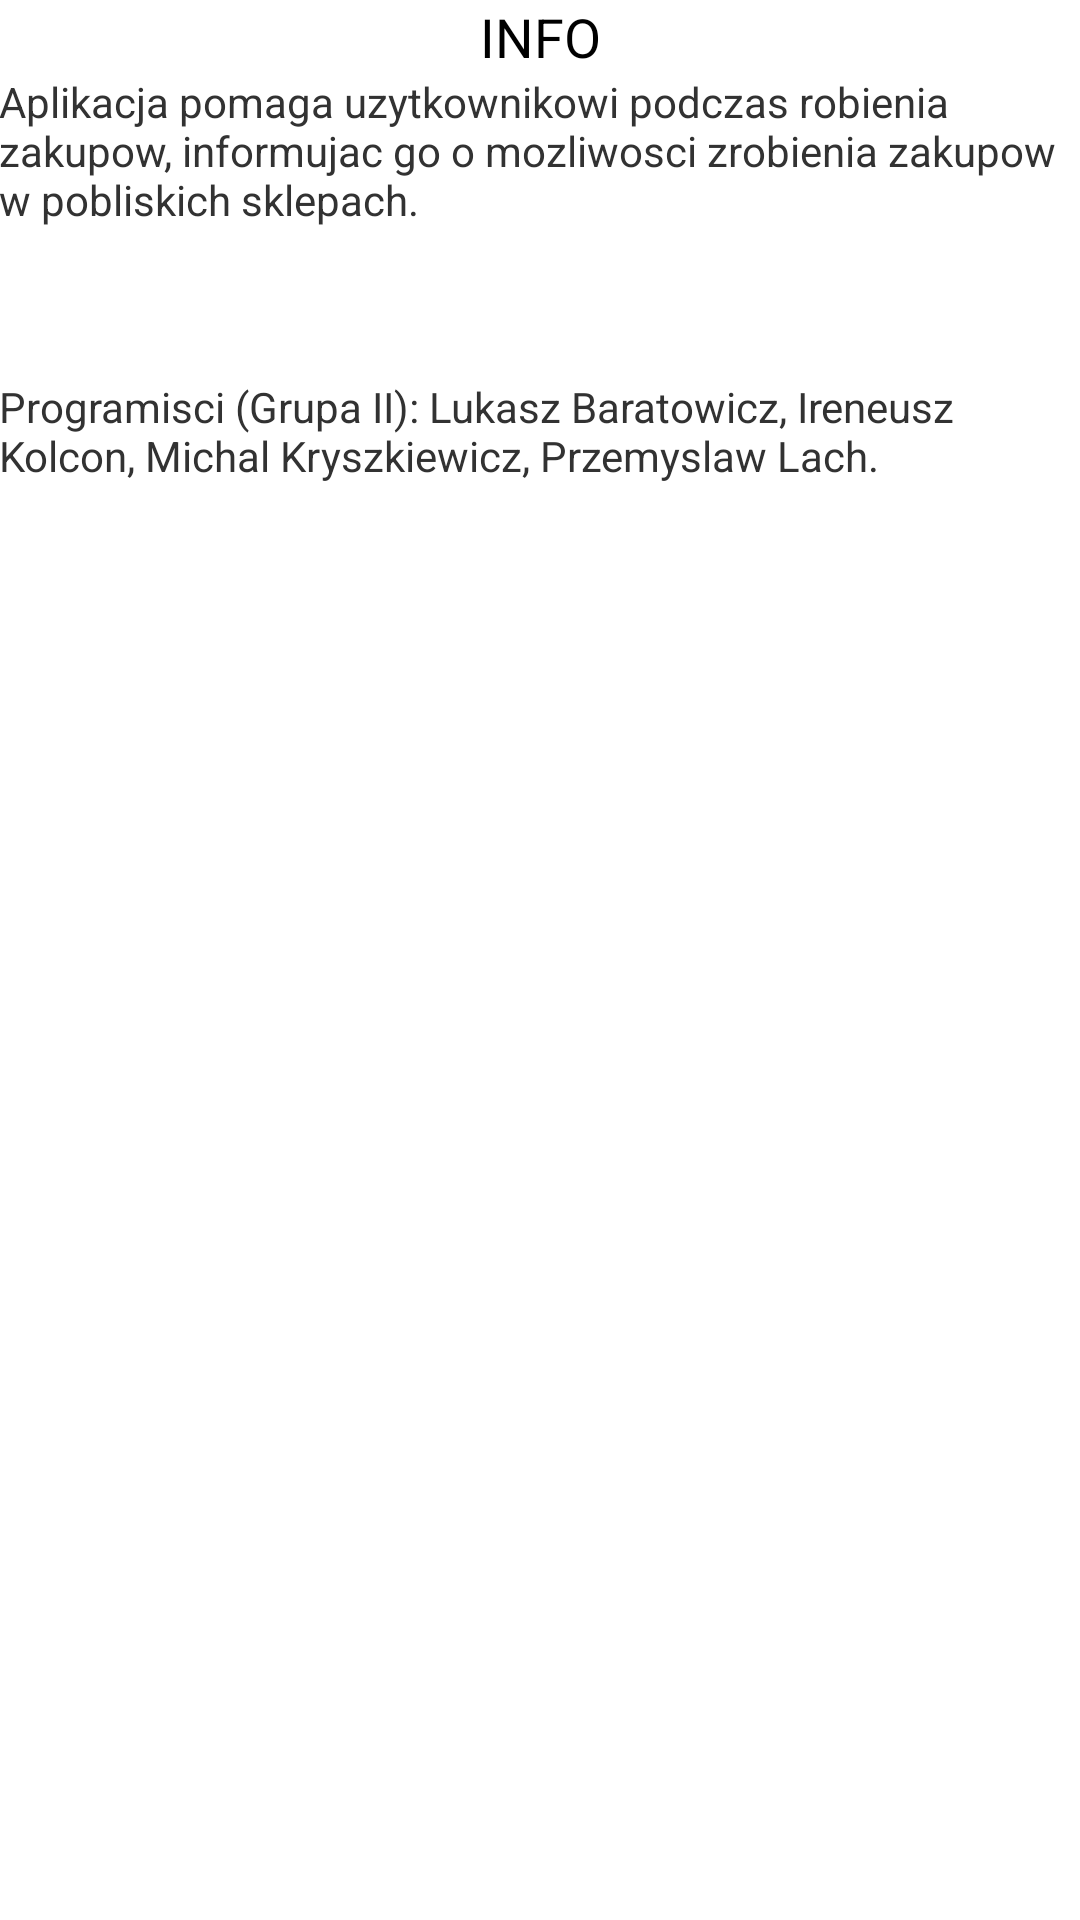

The Android layout XML behind this screen, and the referenced resources:
<!-- AndroidManifest.xml: application theme AppTheme -->
<!-- res/layout/activity_info.xml -->
<?xml version="1.0" encoding="utf-8"?>
<RelativeLayout xmlns:android="http://schemas.android.com/apk/res/android"
    xmlns:tools="http://schemas.android.com/tools"
    android:layout_width="match_parent"
    android:layout_height="match_parent"
    android:paddingBottom="@dimen/activity_vertical_margin"
    android:paddingLeft="@dimen/activity_horizontal_margin"
    android:paddingRight="@dimen/activity_horizontal_margin"
    android:paddingTop="@dimen/activity_vertical_margin"
    tools:context="com.agh.pum.listazakupow.Info">

    <LinearLayout
        android:id="@+id/container_info"
        android:orientation="vertical" android:layout_width="match_parent"
        android:layout_height="match_parent"
        android:weightSum="1">

        <ImageView
            android:id="@+id/image_view"
            android:layout_width="wrap_content"
            android:layout_height="wrap_content" />

        <LinearLayout
            android:orientation="vertical"
            android:layout_width="match_parent"
            android:layout_height="wrap_content"
            android:layout_gravity="center_horizontal"
            android:layout_weight="0.19"
            android:weightSum="1">

            <TextView
                android:layout_width="match_parent"
                android:layout_height="wrap_content"
                android:textAppearance="?android:attr/textAppearanceMedium"
                android:text="INFO"
                android:id="@+id/textViewInfo"
                android:layout_gravity="center"
                android:gravity="center_horizontal" />

            <TextView
                android:layout_width="match_parent"
                android:layout_height="wrap_content"
                android:textAppearance="?android:attr/textAppearanceSmall"
                android:text="Aplikacja pomaga uzytkownikowi podczas robienia zakupow, informujac go o mozliwosci zrobienia zakupow w pobliskich sklepach."
                android:id="@+id/textView2"
                android:layout_weight="0.50" />

            <TextView
                android:layout_width="match_parent"
                android:layout_height="wrap_content"
                android:textAppearance="?android:attr/textAppearanceSmall"
                android:text="Programisci (Grupa II): Lukasz Baratowicz, Ireneusz Kolcon, Michal Kryszkiewicz, Przemyslaw Lach."
                android:id="@+id/textView3" />

        </LinearLayout>

    </LinearLayout>

</RelativeLayout>
<!-- resources referenced by this layout -->
<resources>
  <style name="AppTheme" parent="AppBaseTheme">
          
      </style>
  <style name="AppBaseTheme" parent="android:Theme.Holo.Light">
          
      </style>
</resources>
